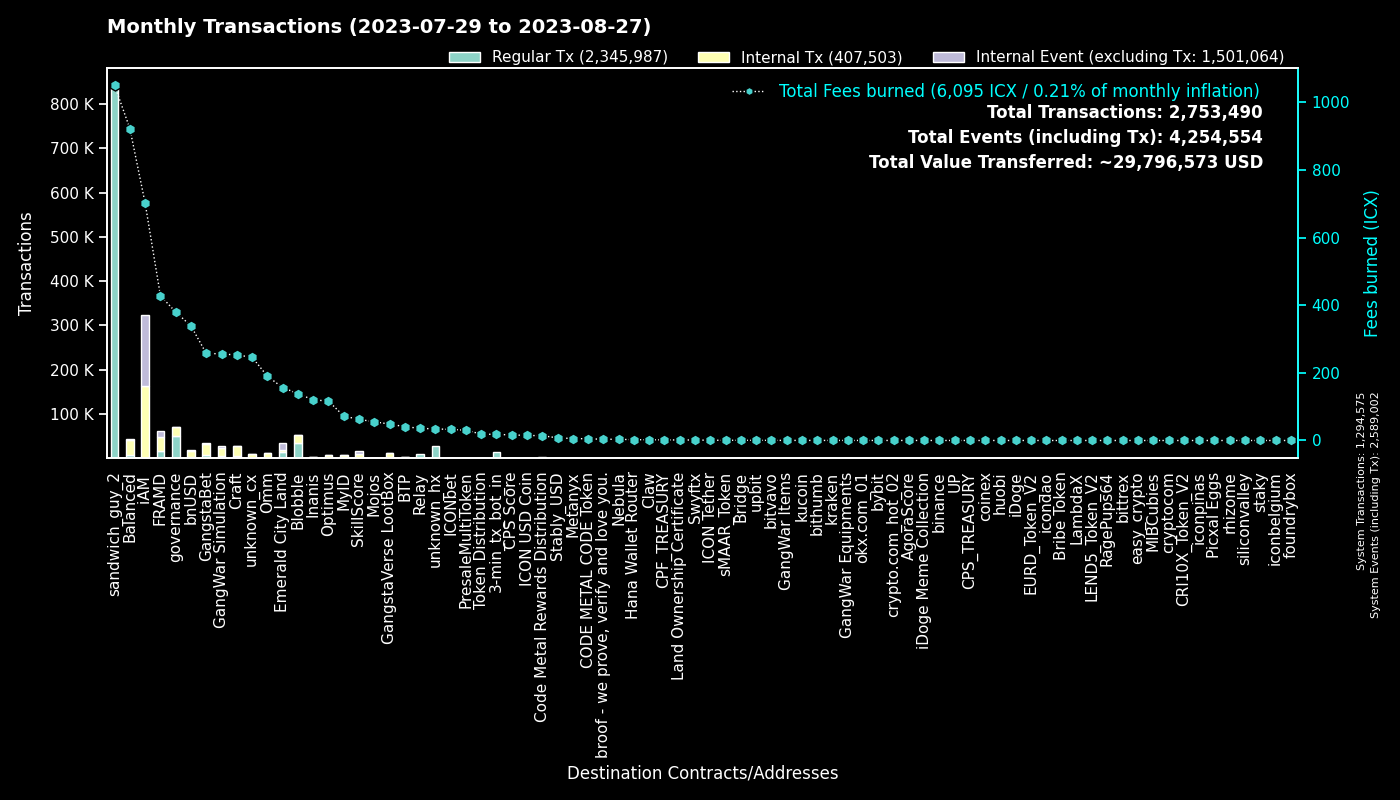

Values plotted in this chart, from the file beside it:
to, Regular Tx, Fees burned, to_def, Internal Tx, Internal Event (excluding Tx), group
0, 1294396, 0.0, System, 179, 1294427, System
hx515dff2d6210e74b0ad595aa02fe6d2ef042b0…, 840257, 1050, sandwich_guy_2, 0, 0, sandwich_guy_2
cx00000000000000000000000000000000000000…, 50382, 380, governance, 19176, 8, governance
cxf14dea1cff7ceb29a46e6d04533a08f84441e4…, 17879, 75.69, Blobble Stake Token, 18349, 3, Blobble
cx2aa9b28a657e3121b75d3d4fe65e569398645d…, 16290, 312.5, FRAMD Token, 18011, 984, FRAMD
cxf2ca3b655a782f39227934d37ff3b77f9b1ebc…, 15454, 62.8, unknown_cx, 0, 0, Blobble
hx11de4e28be4845de3ea392fd8d758655bf766c…, 14399, 18, 3-min_tx_bot_in, 0, 0, 3-min_tx_bot_in
cxca5faa5a71d986a2e84dd7e6f5ff791d29901e…, 8757, 35.94, Relay_4, 0, 0, Relay
cx1125cae5b048ba57c9331e47e0220a3b91287f…, 7739, 113, Emerald City Land, 4103, 8600, Emerald City Land
cx4a2d109dac5032b439fdeecd81652ce0f96040…, 6960, 43.56, Emerald City Land, 94, 6982, Emerald City Land
cxe5c2c460364acc5f8c1d5ca925930043d8d9c9…, 5360, 25.17, GangstaBet Crown, 5624, 0, GangstaBet
cx5a0af85407c69945eb318d4ac18e9e84218416…, 4370, 256.4, GangWar Simulation, 19779, 2448, GangWar Simulation
cx9c4698411c6d9a780f605685153431dcda0460…, 2414, 24.75, Auction, 7877, 0, Craft
cxd17316e24ee40f2ef8ed6f3a497311db1b3520…, 2072, 48.54, GangstaVerse LootBox, 9301, 8, GangstaVerse LootBox
cxba62bb61baf8dd8b6a04633fe33806547785a0…, 1956, 61.02, MyID_3, 1907, 0, MyID
cx88fd7df7ddff82f7cc735c871dc519838cb235…, 1857, 339, bnUSD, 15213, 1065, bnUSD
cx10d59e8103ab44635190bd4139dbfd682fa2d0…, 1746, 46.83, balanced_rewards, 2192, 0, Balanced
cx7ecb16e4c143b95e01d05933c17cb986cfe618…, 1664, 140.1, CraftRewards, 10927, 142, Craft
cx28b2ec885b50c8a93da752f2d0467a67127a70…, 1660, 158.9, CROWN, 14585, 1106, GangstaBet
cx2609b924e33ef00b648a409245c7ea394c4678…, 1638, 274.6, balanced_sicx, 8354, 185, Balanced
cx14002628a4599380f391f708843044bc93dce2…, 1304, 701.4, iAM Div, 161198, 161630, iAM
cx2dc662031f3d62bcdba4f63e9bf827767c8475…, 1211, 62.38, SkillScore, 7296, 7782, SkillScore
cx66d4d90f5f113eba575bf793570135f9b10cec…, 1205, 88.2, balanced_loans, 3534, 278, Balanced
cx694e8c9f1a05c8c3719f30d46b97697960e428…, 1192, 11.23, MyID_2, 1192, 0, MyID
cx69bcdf1753472c1444188ec3f5188657e30c83…, 1154, 3.695, broof - we prove, verify and love you., 0, 0, broof - we prove, verify and love you.
hxb568381d35d3e7a6383200e8a0d30310af20b9…, 1133, 1.416, Swyftx, 0, 0, Swyftx
cx21e94c08c03daee80c25d8ee3ea22a20786ec2…, 700, 170.1, Balanced Router, 7578, 303, Balanced
cx30f18d26f45d990112a4cd4825c0b79af73aac…, 671, 116, Yetis, 12706, 13261, FRAMD
cx2e6d0fc0eca04965d06038c8406093337f085f…, 649, 87.15, Craft, 3791, 106, Craft
cx28497aef34ec44ad2be9249daddfbe34b54f30…, 631, 10.91, Balanced Bribe, 627, 0, Balanced
cxf61cd5a45dc9f91c15aa65831a30a90d59a096…, 586, 81.64, balanced_baln, 3366, 382, Balanced
cxa0af3165c08318e988cb30993b3048335b94af…, 579, 27.78, balanced_dex, 1795, 0, Balanced
cxe971c0a92c58db502e4a224efc6ba311eb1c17…, 544, 115.2, Inanis Treasury, 1184, 124, Inanis
cxe65f3286902be43e00a5013cb1dc300ec8e51f…, 476, 128.2, unknown_cx, 4642, 64, unknown_cx
cxaa99a164586883eed0322d62a31946dfa9491f…, 455, 45.37, optimus_rewards, 1287, 60, Optimus
cx85954d0dae92b63bf5cba03a59ca4ffe687bad…, 427, 2.894, NebulaMultiToken, 589, 0, Nebula
cxcb455f26a2c01c686fa7f30e1e3661642dd53c…, 425, 102.6, omm_lending, 8591, 0, Omm
cx203d9cd2a669be67177e997b8948ce2c35caff…, 414, 77.03, balanced_dividends, 4565, 115, Balanced
cx6139a27c15f1653471ffba0b4b88dc15de7e32…, 381, 69.78, gangstabet_token, 3788, 104, GangstaBet
hxa390d24fdcba68515b492ffc553192802706a1…, 332, 0.415, bitvavo_hot, 0, 0, bitvavo
cx334db6519871cb2bfd154cec0905ced4ea142d…, 294, 1.094, unknown_cx, 0, 0, unknown_cx
cx1a29259a59f463a67bb2ef84398b30ca56b583…, 291, 59.47, omm_token, 1999, 215, Omm
cx43e2eec79eb76293c298f2b17aec06097be606…, 281, 11.02, balanced_staking, 700, 1, Balanced
cx7b1843b7ef5368a080ccf59c0a9d1bdec474f9…, 272, 15.5, optimus_dividends, 2752, 0, Optimus
cx44250a12074799e26fdeee75648ae47e2cc842…, 270, 126.4, balanced_governance, 14, 0, Balanced
cx5f981afd82275a76bcdbf4ad419c6286b565d0…, 262, 36.9, unknown_cx, 1419, 29, unknown_cx
cxd4736a1f685279ad5c26fd77ca92e4d6f47b63…, 234, 0.655, sMAAR_Token, 234, 0, sMAAR_Token
cx0ff8d1c6b8ce2085d1eb4e8d976cfef2622a14…, 227, 0.9505, Land Ownership Certificate, 226, 0, Land Ownership Certificate
hxbb984f278abd66ae2155edbd91f8c87ce98411…, 204, 0.255, kucoin, 0, 0, kucoin
cx9f4ab72f854d3ccdc59aa6f2c3e2215dd62e87…, 181, 16.56, CPS Score, 305, 14, CPS Score
cx5b5a03cb525a1845d0af3a872d525b18a810ac…, 180, 19.08, btp-0x38.bsc-BTCB, 1120, 1, BTP
hx68646780e14ee9097085f7280ab137c3633b4b…, 180, 0.225, kraken_hot, 0, 0, kraken
cx384018e03aa8b739472c7a0645b70df97550e2…, 156, 1.751, GangstaBet, 144, 0, GangstaBet
cx785d504f44b5d2c8dac04c5a1ecd75f18ee57d…, 155, 12.41, Finance Token, 452, 14, Optimus
cx841f29ec6ce98b527d49a275e87d427627f1af…, 151, 17.51, OMM Delegation, 0, 0, Omm
hx49b1556654e51f52d59a8222b4737ee7dccc6d…, 151, 0.1888, upbit_cold_02, 0, 0, upbit
hx133323c2e990994816b548a9e7eb080a5eac80…, 148, 0.185, unknown_hx, 0, 0, unknown_hx
cxae3034235540b924dfcc1b45836c293dcc82bf…, 146, 14.96, ICON USD Coin, 982, 14, ICON USD Coin
hx50e8e51177e5d291334be0b376a9c157e8cdf6…, 141, 0.1762, unknown_hx, 0, 0, unknown_hx
hx45ad1c2560c69e8b05fa7621a7e9d504cf3e71…, 138, 0.1725, unknown_hx, 0, 0, unknown_hx
... 3,295 more rows
